Image classification data set "classification_labels" (AgiGames/MetalSurface on GitHub). Class labels (6): bronze, copper, disturb, iron, silver, uncertain.

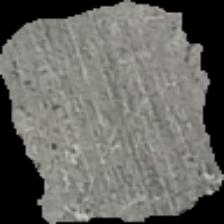
Label: silver

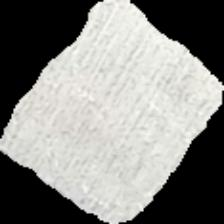
Label: silver

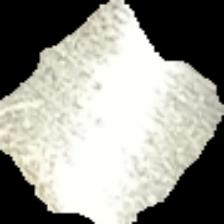
Label: silver

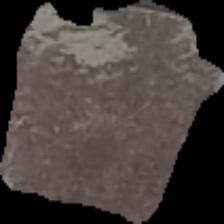
Label: iron

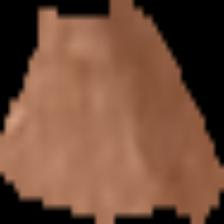
Label: copper

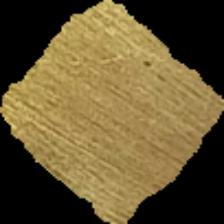
Label: bronze
